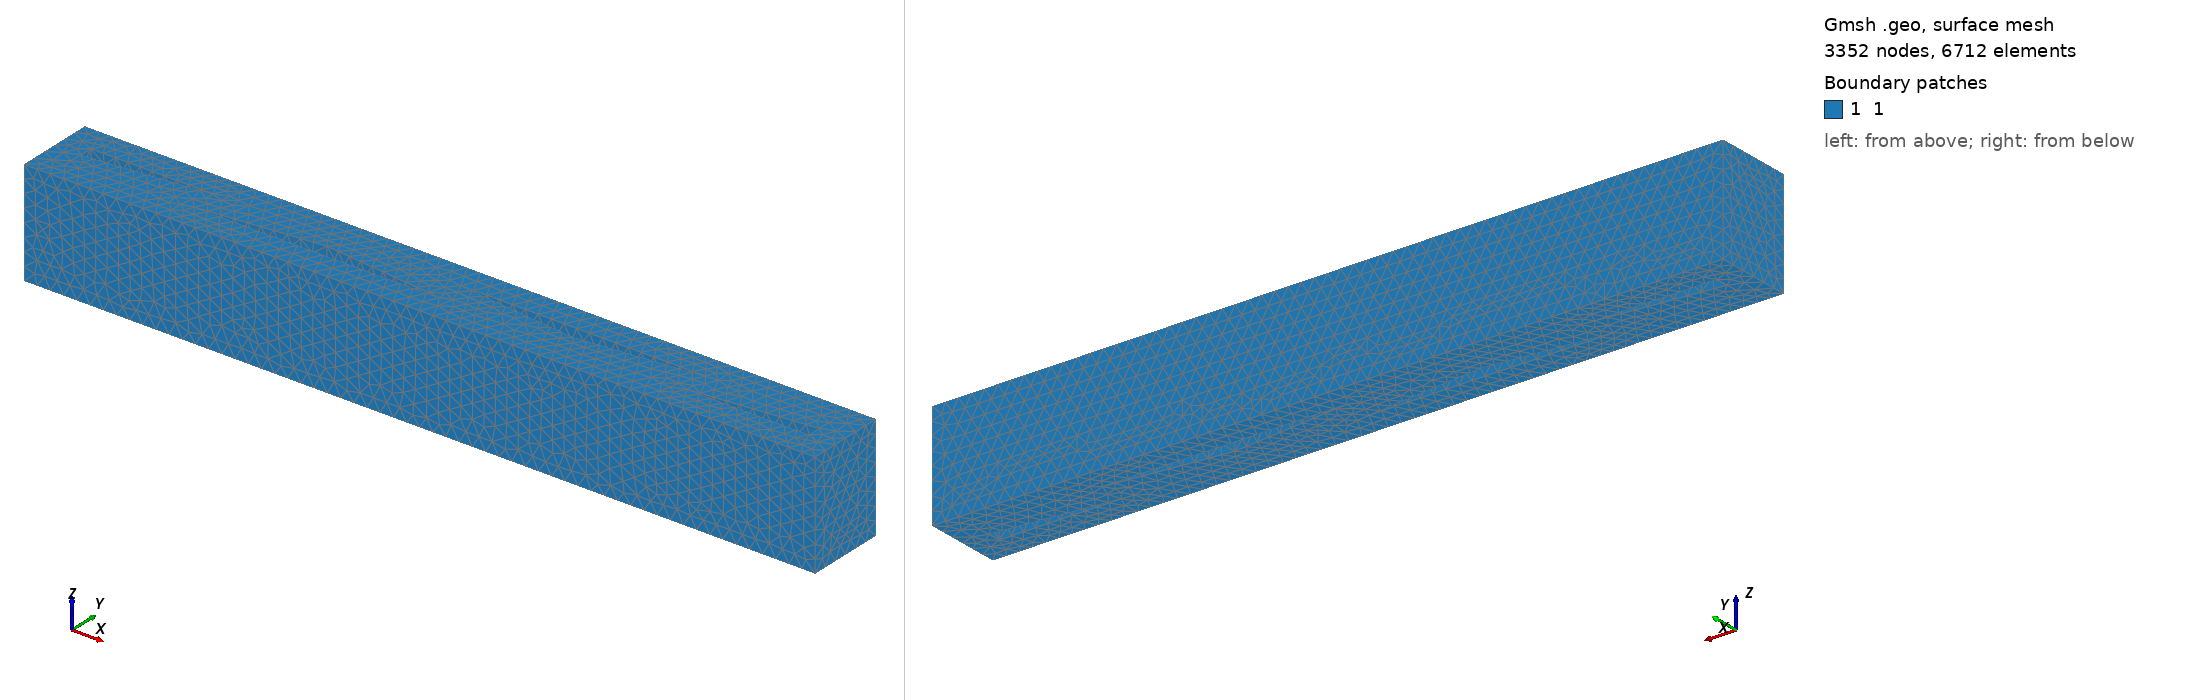

Gmsh geometry script, surface-meshed: 3352 nodes, 6712 surface elements. Boundary patches (legend numbers): 1 1. Left view from above one corner, right view from below the opposite corner. Legend entries are the model's physical surfaces. The drawing asked Gmsh for element sizes between 1% and 20% of the model's largest extent; the script's own settings can give other sizes.

=== wall_zigzag.geo (drawn) ===
// Gmsh project
DefineConstant[ stl = 1]; // DEFINED VIA DOIT FILE !!!//-> extrusion by total height and physical surface for 2D mesh export
// stl=0 //-> extrusion by layer height and physical volume for 3D mesh export
//
// wall with zigzag infill
//
// small example DEFINED VIA DOIT FILE !!!
DefineConstant[ length = 60 ]; // mm
DefineConstant[ width = 6 ];   // mm
DefineConstant[ height = 8 ]; // mm
DefineConstant[ layer_width = 2 ]; // mm
DefineConstant[ layer_height = 1 ]; // mm
DefineConstant[ meshSize = 1 ];
// more realistic dimensions
// length = 3000; // mm
// width = 200;   // mm
// height = 40; //2000; // mm
// layer_width = 50; // mm
// layer_height = 10; // mm
// meshSize = 10;
//
number_layer = height/layer_height;
// fixed zig zag line with 3 elements
//  4-----------------------------------------------------3
//  |   8-----------10--11--------------------------13-7  |
//  |  |              /17\                           / 14 |
//  |   9  /                          \12/             |  |
//  |   5-18-------------------------10-15-------------6  |
//  1-----------------------------------------------------2
//
// outer outline XY Plane Z==0
Point(1) = {0, 0, 0, meshSize};
Point(2) = {length, 0, 0, meshSize};
Point(3) = {length, width, 0, meshSize};
Point(4) = {0, width, 0, meshSize};
//+
Line(1) = {4, 1};
Line(2) = {1, 2};
Line(3) = {2, 3};
Line(4) = {3, 4};
// inner outline XY Plane Z==0
Point(5) = {layer_width, layer_width, 0, meshSize};
Point(6) = {length-layer_width, layer_width, 0, meshSize};
Point(7) = {length-layer_width, width-layer_width, 0, meshSize};
Point(8) = {layer_width, width-layer_width, 0, meshSize};
//+
//Line(5) = {8, 5};
//Line(6) = {5, 6};
//Line(7) = {6, 7};
//Line(8) = {7, 8};
//+
// Curve Loop(1) = {2, 3, 4, 1};
// Curve Loop(2) = {6, 7, 8, 5};
// zigzag infill fixed dritteln
hh = length-2*layer_width;
hh1 = hh/3; // dritteln
bb = width-2*layer_width;
cc = Sqrt(hh1*hh1 + bb*bb);
cos_alpha = hh1/cc;
sin_alpha = bb/cc;
dy = 0.5*layer_width/cos_alpha;
dx = 0.5*layer_width/sin_alpha;
Point(9) = {layer_width, layer_width+dy, 0, meshSize};
Point(10) = {layer_width+hh1-dx, width-layer_width, 0, meshSize};
Point(11) = {layer_width+hh1+dx, width-layer_width, 0, meshSize};
Point(12) = {layer_width+2*hh1, layer_width+dy, 0, meshSize};
Point(13) = {layer_width+3*hh1-dx, width-layer_width, 0, meshSize};
Point(14) = {layer_width+hh, width-layer_width-dy, 0, meshSize};
Point(15) = {layer_width+2*hh1+dx, layer_width, 0, meshSize};
Point(16) = {layer_width+2*hh1-dx, layer_width, 0, meshSize};
Point(17) = {layer_width+hh1, width-layer_width-dy, 0, meshSize};
Point(18) = {layer_width+dx, layer_width, 0, meshSize};
//
//+
Line(5) = {9, 8};
Line(6) = {8, 10};
Line(7) = {10, 9};
//
Line(8) = {18, 16};
Line(9) = {16, 17};
Line(10) = {17, 18};
//
Line(11) = {11, 13};
Line(12) = {13, 12};
Line(13) = {12, 11};
//
Line(14) = {15, 14};
Line(15) = {14, 6};
Line(16) = {6, 15};
//+
Curve Loop(1) = {2, 3, 4, 1}; //outer line
Curve Loop(2) = {5, 6, 7}; //inner lines
Curve Loop(3) = {8, 9, 10}; //inner lines
Curve Loop(4) = {11, 12, 13}; //inner lines
Curve Loop(5) = {14, 15, 16}; //inner lines
//+
Plane Surface(1) = {1, 2, 3, 4, 5};

//
// Surface export (STL)
If(stl > 0)
  // Extrusion total height
  Extrude {0, 0, height} {Surface{1};}
  //
  // Physical Surface
  Physical Surface("1", 99) = {49, 37, 41, 98, 45, 1, 57, 85, 65, 73, 89, 81, 77, 97, 69, 53, 61, 93};
  //
  // Mesh 2D for stl export
  // export MESH STL per "Physical Surface"
Else
  //Extrusion per layer
  Extrude {0, 0, layer_height} {Surface{1}; } // -> look for surface number
  ID_start = 98; // number of first top level surface (only ring 50)
  idx = 82; // from testing delta between surface numbers (only ring 42)
  For k In {2:number_layer}
      Extrude {0, 0, layer_height} {
      Surface{ID_start+(k-2)*idx};
      }
  EndFor
  //+
  Physical Volume("1", 27) = {1:number_layer};
  Physical Surface("1", 28) = {1}; // Bottom
  // Mesh 3D for mesh export (Fenics, vtk)
  //
EndIf
//+
//+
